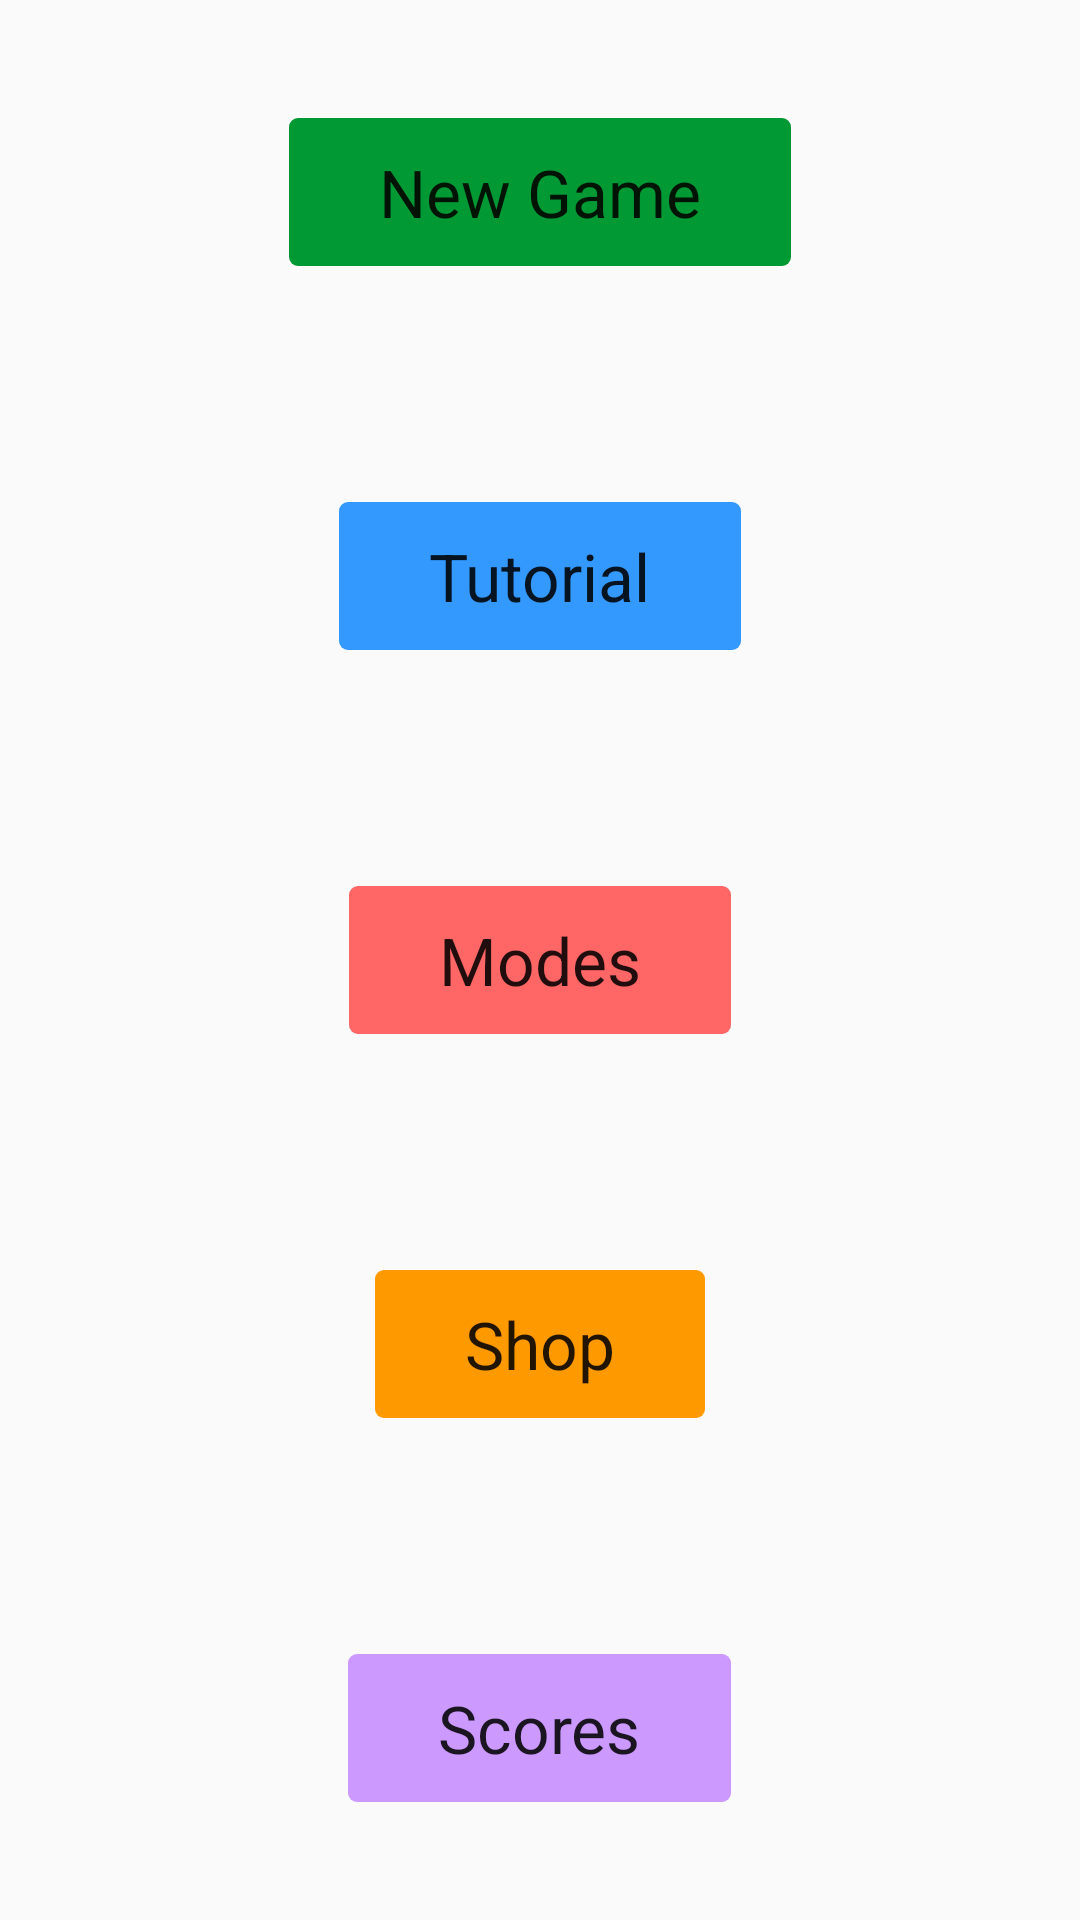

Here is an Android app screen rendered from its layout file. Give the layout XML and the strings, colors and styles it references.
<!-- AndroidManifest.xml: application theme NoActionBarTheme -->
<!-- res/layout/button_fragment.xml -->
<?xml version="1.0" encoding="utf-8"?>
<LinearLayout xmlns:android="http://schemas.android.com/apk/res/android"
    android:orientation="vertical" android:layout_width="match_parent"
    android:layout_height="match_parent">

    <RelativeLayout
        android:layout_width="match_parent"
        android:layout_height="0dp"
        android:layout_weight="1">

        <TextView
            android:layout_width="wrap_content"
            android:layout_height="wrap_content"
            android:textAppearance="?android:attr/textAppearanceLarge"
            android:text="New Game"
            android:id="@+id/new_game_button"
            android:layout_centerInParent="true"
            android:paddingTop="10dp"
            android:paddingBottom="10dp"
            android:paddingLeft="30dp"
            android:paddingRight="30dp"
            android:background="@drawable/new_game_selector" />

    </RelativeLayout>

    <RelativeLayout
        android:layout_width="match_parent"
        android:layout_height="0dp"
        android:layout_weight="1">

        <TextView
            android:layout_width="wrap_content"
            android:layout_height="wrap_content"
            android:textAppearance="?android:attr/textAppearanceLarge"
            android:text="Tutorial"
            android:id="@+id/instructions_button"
            android:layout_centerInParent="true"
            android:paddingTop="10dp"
            android:paddingBottom="10dp"
            android:paddingLeft="30dp"
            android:paddingRight="30dp"
            android:background="@drawable/instructions_selector"/>

    </RelativeLayout>

    <RelativeLayout
        android:layout_width="match_parent"
        android:layout_height="0dp"
        android:layout_weight="1">

        <TextView
            android:layout_width="wrap_content"
            android:layout_height="wrap_content"
            android:textAppearance="?android:attr/textAppearanceLarge"
            android:text="Modes"
            android:id="@+id/settings_button"
            android:layout_centerInParent="true"
            android:paddingTop="10dp"
            android:paddingBottom="10dp"
            android:paddingLeft="30dp"
            android:paddingRight="30dp"
            android:background="@drawable/settings_selector"/>

    </RelativeLayout>

    <RelativeLayout
        android:layout_width="match_parent"
        android:layout_height="0dp"
        android:layout_weight="1">

        <TextView
            android:layout_width="wrap_content"
            android:layout_height="wrap_content"
            android:textAppearance="?android:attr/textAppearanceLarge"
            android:text="Shop"
            android:id="@+id/shop_button"
            android:layout_centerInParent="true"
            android:paddingTop="10dp"
            android:paddingBottom="10dp"
            android:paddingLeft="30dp"
            android:paddingRight="30dp"
            android:background="@drawable/shop_selector" />

    </RelativeLayout>

    <RelativeLayout
        android:layout_width="match_parent"
        android:layout_height="0dp"
        android:layout_weight="1">

        <TextView
            android:layout_width="wrap_content"
            android:layout_height="wrap_content"
            android:textAppearance="?android:attr/textAppearanceLarge"
            android:text="Scores"
            android:id="@+id/stats_button"
            android:layout_centerInParent="true"
            android:paddingTop="10dp"
            android:paddingBottom="10dp"
            android:paddingLeft="30dp"
            android:paddingRight="30dp"
            android:background="@drawable/stats_selector" />

    </RelativeLayout>

</LinearLayout>
<!-- resources referenced by this layout -->
<resources>
  <!-- drawable settings_selector (drawable) -->
  <?xml version="1.0" encoding="utf-8"?>
  <selector xmlns:android="http://schemas.android.com/apk/res/android">
  
      <item android:drawable="@drawable/settings_button_pressed"
            android:state_pressed="true"/>
  
      <item android:drawable="@drawable/settings_button"/>
  
  </selector>
  <!-- drawable shop_selector (drawable) -->
  <?xml version="1.0" encoding="utf-8"?>
  <selector xmlns:android="http://schemas.android.com/apk/res/android">
  
      <item android:drawable="@drawable/shop_button_pressed"
            android:state_pressed="true"/>
  
      <item android:drawable="@drawable/shop_button"/>
  
  </selector>
  <!-- drawable stats_selector (drawable) -->
  <?xml version="1.0" encoding="utf-8"?>
  <selector xmlns:android="http://schemas.android.com/apk/res/android">
  
      <item android:drawable="@drawable/stats_button_pressed"
            android:state_pressed="true"/>
  
      <item android:drawable="@drawable/stats_button"/>
  
  </selector>
  <style name="NoActionBarTheme" parent="Theme.AppCompat.Light.NoActionBar">
          
      </style>
  <!-- drawable instructions_button_pressed (drawable) -->
  <?xml version="1.0" encoding="utf-8"?>
  <shape xmlns:android="http://schemas.android.com/apk/res/android"
      android:shape="rectangle">
  
      <solid android:color="#007fff" />
  
      <corners
          android:radius="3dp" />
  
  </shape>
  <!-- drawable instructions_button (drawable) -->
  <?xml version="1.0" encoding="utf-8"?>
  <shape xmlns:android="http://schemas.android.com/apk/res/android"
      android:shape="rectangle">
  
      <solid android:color="#3399ff" />
  
      <corners
          android:radius="3dp" />
  
  </shape>
  <!-- drawable new_game_button_pressed (drawable) -->
  <?xml version="1.0" encoding="utf-8"?>
  <shape xmlns:android="http://schemas.android.com/apk/res/android"
      android:shape="rectangle">
  
      <solid android:color="#006622" />
  
      <corners
          android:radius="3dp" />
  
  </shape>
  <!-- drawable new_game_button (drawable) -->
  <?xml version="1.0" encoding="utf-8"?>
  <shape xmlns:android="http://schemas.android.com/apk/res/android"
      android:shape="rectangle">
  
      <solid android:color="#009933" />
  
      <corners
          android:radius="3dp" />
  
  </shape>
  <!-- drawable settings_button_pressed (drawable) -->
  <?xml version="1.0" encoding="utf-8"?>
  <shape xmlns:android="http://schemas.android.com/apk/res/android"
      android:shape="rectangle">
  
      <solid android:color="#ff3333" />
  
      <corners
          android:radius="3dp" />
  
  </shape>
  <!-- drawable settings_button (drawable) -->
  <?xml version="1.0" encoding="utf-8"?>
  <shape xmlns:android="http://schemas.android.com/apk/res/android"
      android:shape="rectangle">
  
      <solid android:color="#ff6666" />
  
      <corners
          android:radius="3dp" />
  
  </shape>
  <!-- drawable shop_button_pressed (drawable) -->
  <?xml version="1.0" encoding="utf-8"?>
  <shape xmlns:android="http://schemas.android.com/apk/res/android"
      android:shape="rectangle">
  
      <solid android:color="#cc7a00" />
  
      <corners
          android:radius="3dp" />
  
  </shape>
  <!-- drawable shop_button (drawable) -->
  <?xml version="1.0" encoding="utf-8"?>
  <shape xmlns:android="http://schemas.android.com/apk/res/android"
      android:shape="rectangle">
  
      <solid android:color="#ff9900" />
  
      <corners
          android:radius="3dp" />
  
  </shape>
  <!-- drawable stats_button_pressed (drawable) -->
  <?xml version="1.0" encoding="utf-8"?>
  <shape xmlns:android="http://schemas.android.com/apk/res/android"
      android:shape="rectangle">
  
      <solid android:color="#b266ff" />
  
      <corners
          android:radius="3dp" />
  
  </shape>
  <!-- drawable stats_button (drawable) -->
  <?xml version="1.0" encoding="utf-8"?>
  <shape xmlns:android="http://schemas.android.com/apk/res/android"
      android:shape="rectangle">
  
      <solid android:color="#cc99ff" />
  
      <corners
          android:radius="3dp" />
  
  </shape>
</resources>
